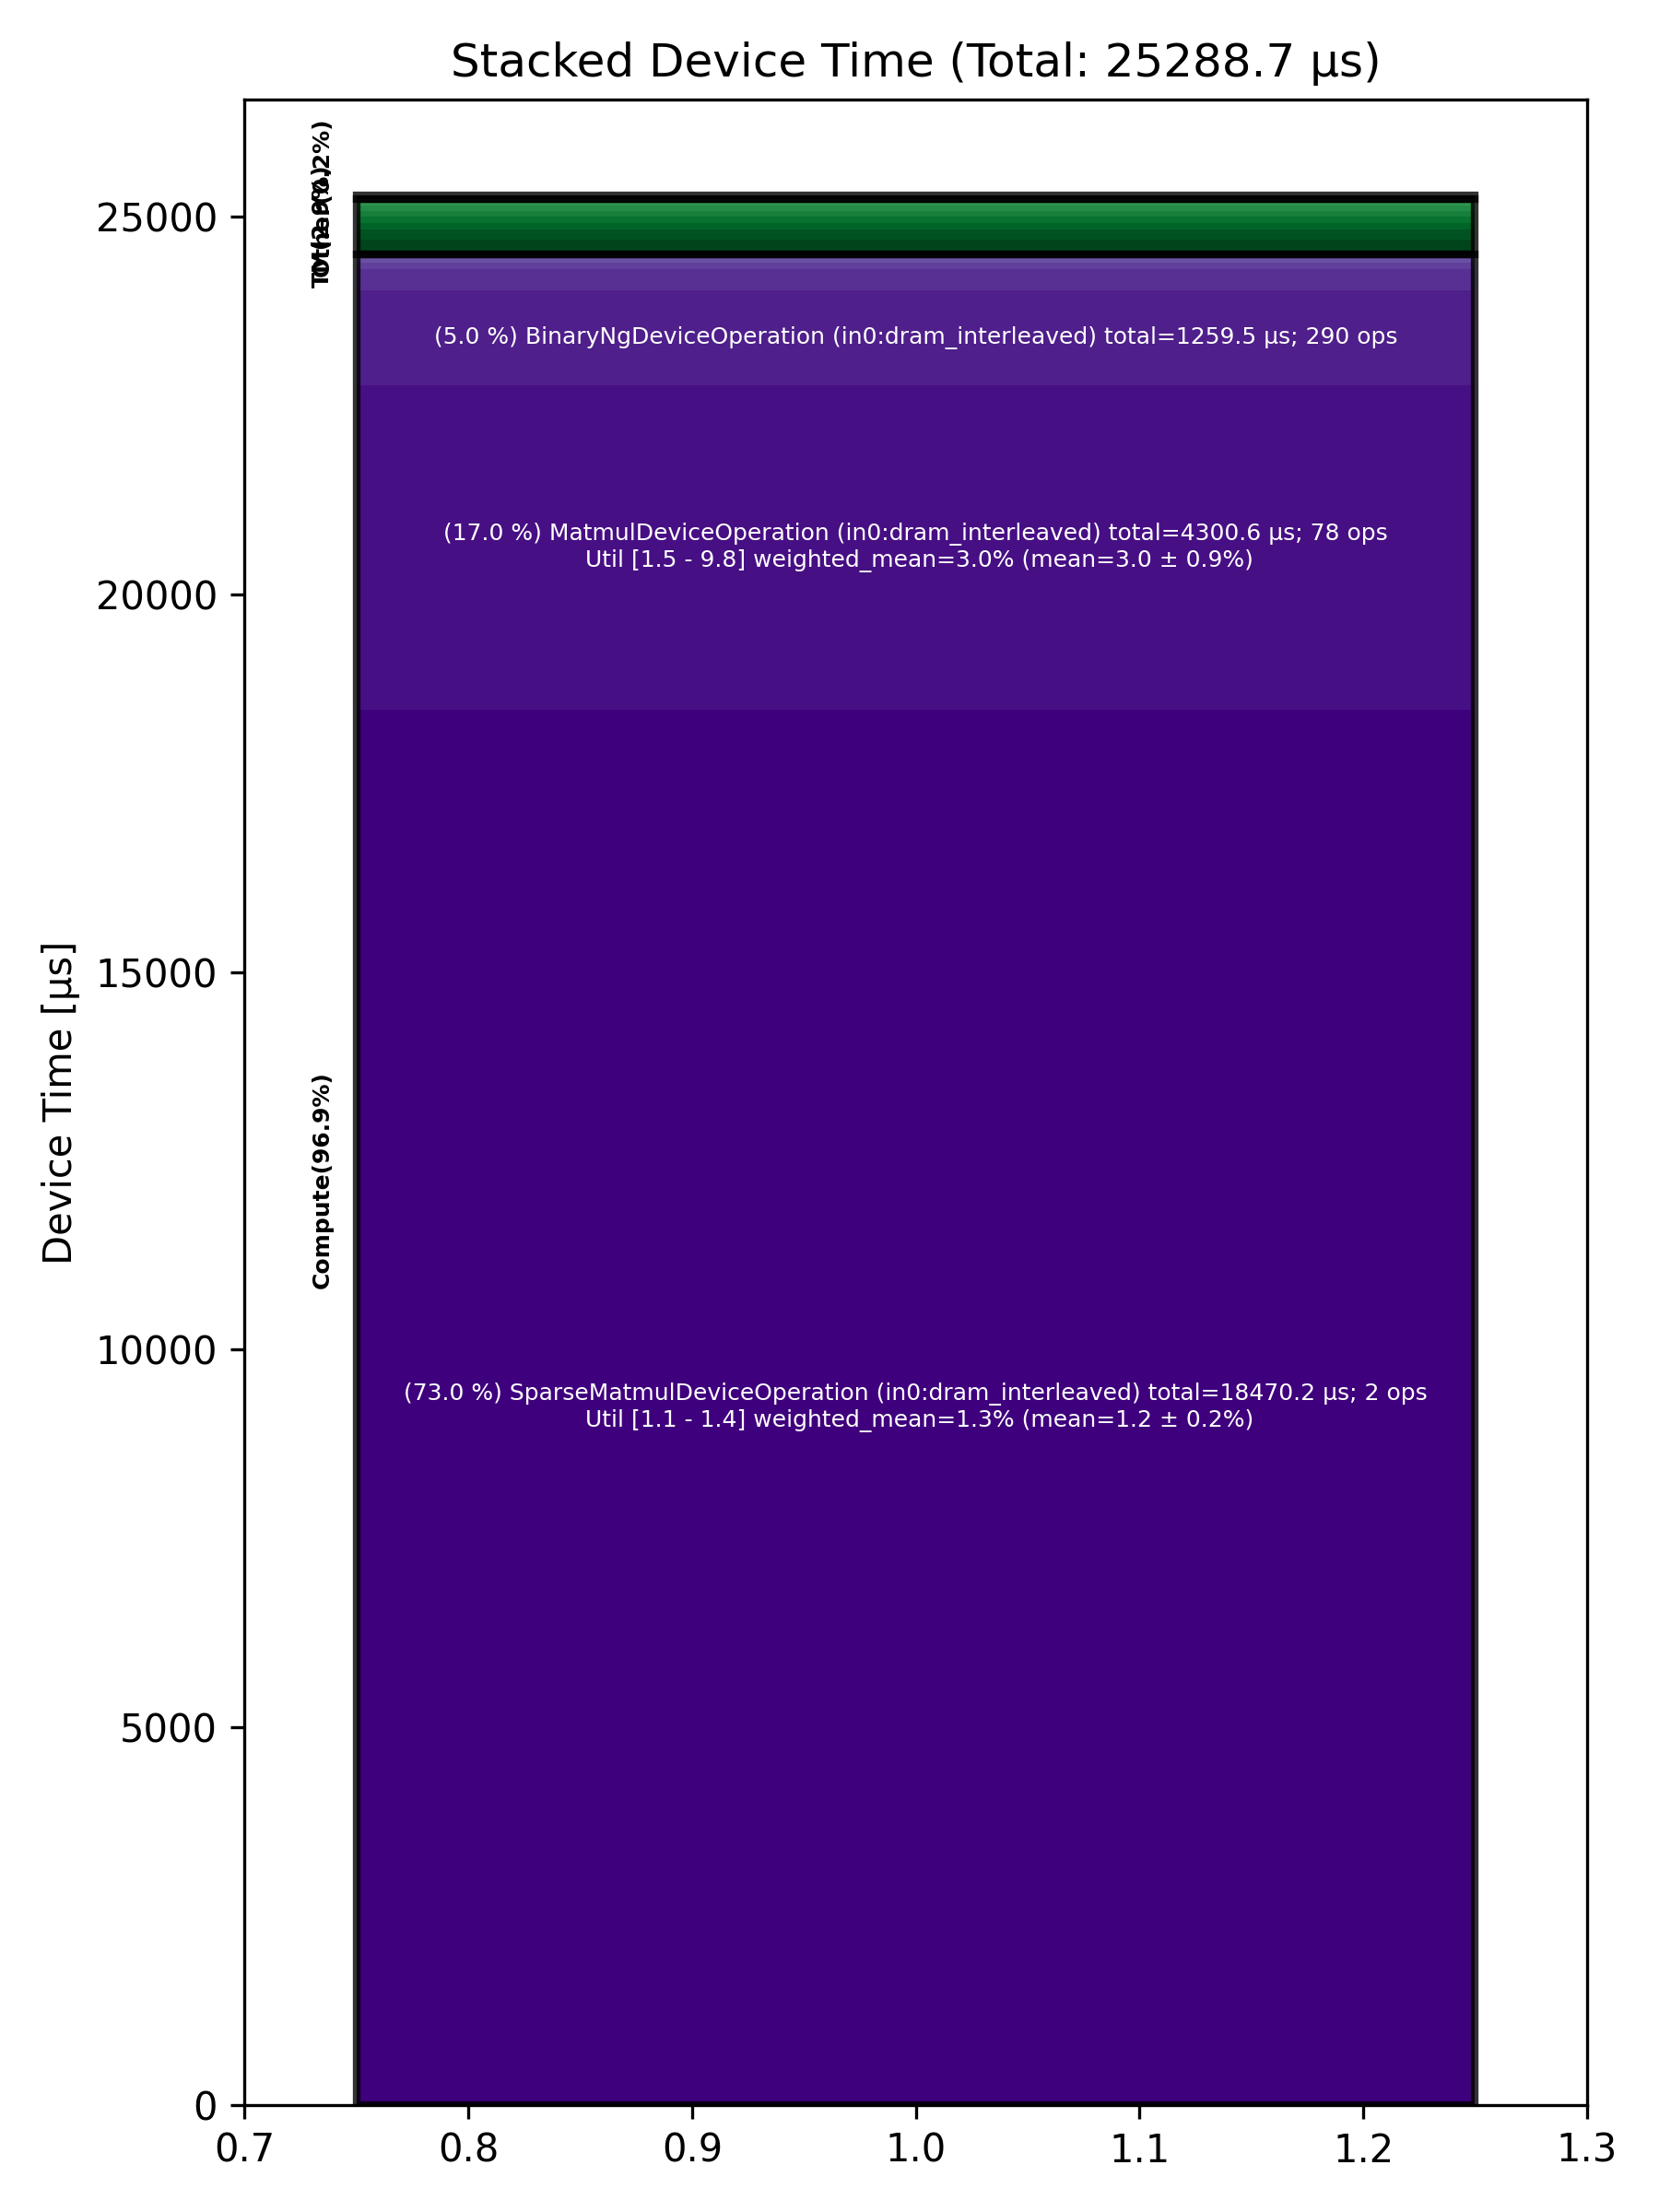

Source data for this figure (header and first rows):
Total % [%], Op Code, Device Time Sum [μs], Op Count, Op Category, Min FLOPs [%], Max FLOPs [%], Mean FLOPs [%], Std FLOPs [%], Weighted Mean FLOPs [%]
73.04, SparseMatmulDeviceOperation (in0:dram_in…, 18470, 2, Compute, 1.09, 1.38, 1.24, 0.21, 1.31
17.01, MatmulDeviceOperation (in0:dram_interlea…, 4301, 78, Compute, 1.50, 9.78, 3.04, 0.95, 2.99
4.98, BinaryNgDeviceOperation (in0:dram_interl…, 1260, 290, Compute, , , , , 
1.10, UnaryDeviceOperation (in0:dram_interleav…, 278.7, 8, Compute, , , , , 
0.78, PermuteDeviceOperation (in0:dram_interle…, 197, 4, TM, , , , , 
0.53, SliceDeviceOperation (in0:dram_interleav…, 133.8, 26, TM, , , , , 
0.36, FastReduceNCDeviceOperation (in0:dram_in…, 90.00, 1, Compute, , , , , 
0.33, UntilizeWithUnpaddingDeviceOperation (in…, 84.64, 22, TM, , , , , 
0.33, TilizeWithValPaddingDeviceOperation (in0…, 82.85, 11, TM, , , , , 
0.31, ReshapeViewDeviceOperation (in0:dram_int…, 77.25, 7, TM, , , , , 
0.26, LayerNormDeviceOperation (in0:dram_inter…, 66.55, 5, Compute, , , , , 
0.25, FillPadDeviceOperation (in0:dram_interle…, 62.48, 10, TM, , , , , 
0.18, PadDeviceOperation (in0:dram_interleaved…, 44.94, 6, TM, , , , , 
0.18, TopKDeviceOperation (in0:dram_interleave…, 44.89, 1, Other, , , , , 
0.15, TransposeDeviceOperation (in0:dram_inter…, 36.88, 11, TM, , , , , 
0.14, AccumulationDeviceOperation (in0:dram_in…, 34.15, 1, Compute, , , , , 
0.04, ConcatDeviceOperation (in0:dram_interlea…, 8.92, 4, TM, , , , , 
0.02, SoftmaxDeviceOperation (in0:dram_interle…, 5.75, 1, Compute, , , , , 
0.02, TilizeDeviceOperation (in0:dram_interlea…, 4.31, 2, TM, , , , , 
0.02, ScatterDeviceOperation (in0:dram_interle…, 4.10, 1, Other, , , , , 
0.00, ReduceDeviceOperation (in0:dram_interlea…, 1.21, 1, Compute, , , , , 
